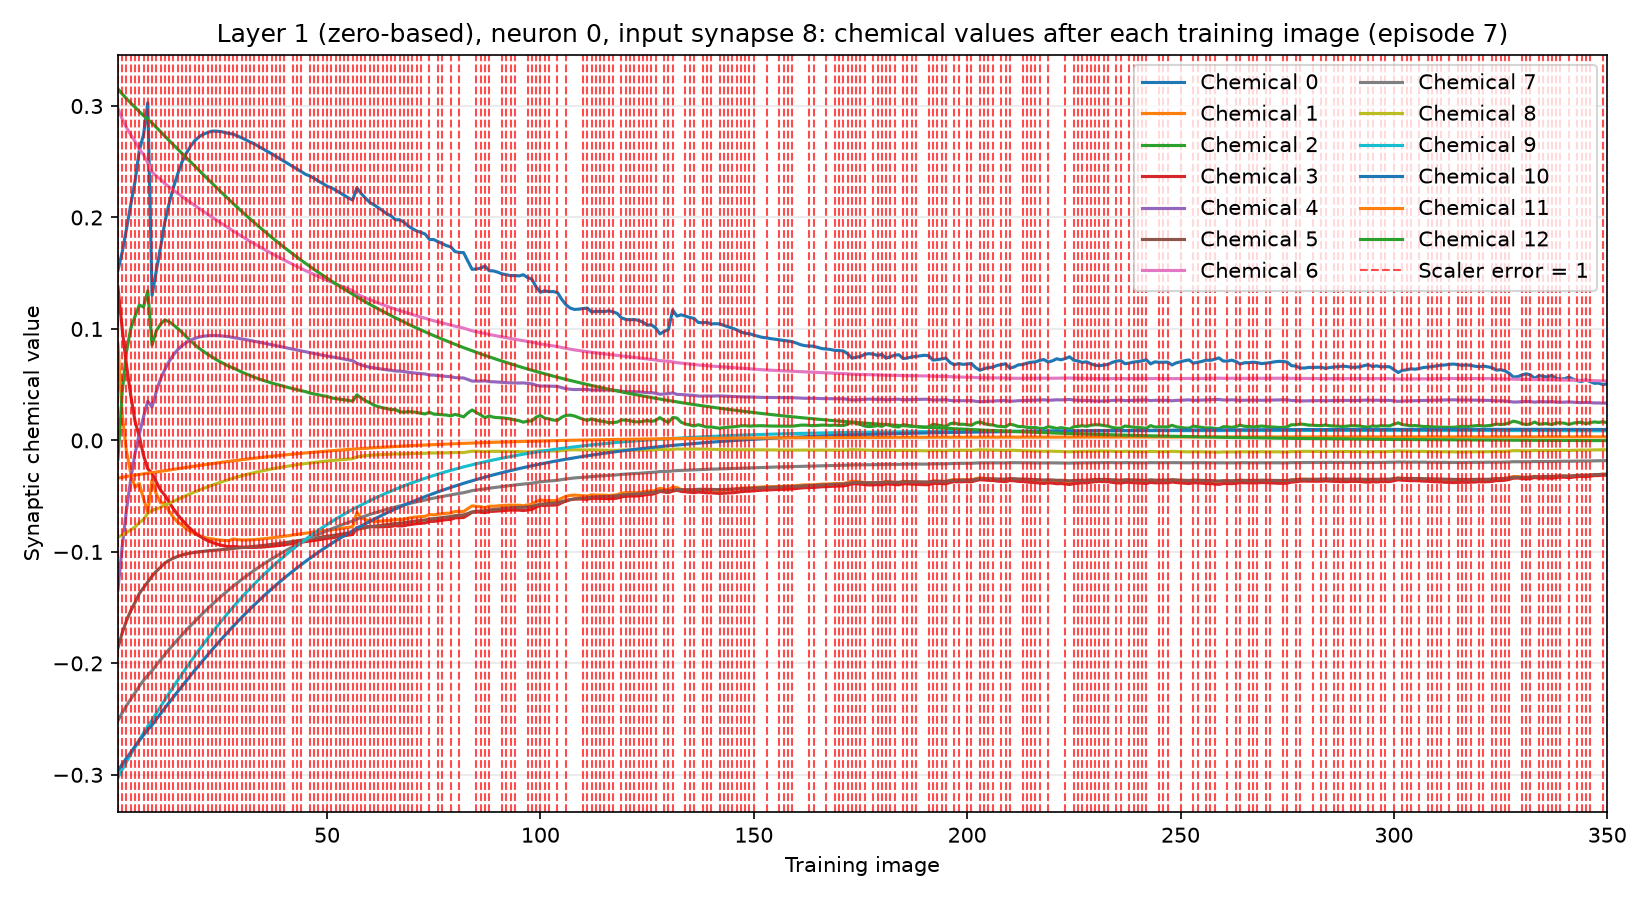

The data file committed next to this chart (first rows):
training_image, input_synapse, output_neuron, chemical, value, scaler_error, correct_class_probability
1, 8, 0, 0, 0.1526, 1, 0.02564
1, 8, 0, 1, 0.08652, 1, 0.02564
1, 8, 0, 2, -0.01674, 1, 0.02564
1, 8, 0, 3, 0.1377, 1, 0.02564
1, 8, 0, 4, -0.1342, 1, 0.02564
1, 8, 0, 5, -0.1862, 1, 0.02564
1, 8, 0, 6, 0.2978, 1, 0.02564
1, 8, 0, 7, -0.2513, 1, 0.02564
1, 8, 0, 8, -0.08681, 1, 0.02564
1, 8, 0, 9, -0.3027, 1, 0.02564
1, 8, 0, 10, -0.2964, 1, 0.02564
1, 8, 0, 11, -0.03373, 1, 0.02564
1, 8, 0, 12, 0.3153, 1, 0.02564
2, 8, 0, 0, 0.1687, 1, 0.02756
2, 8, 0, 1, 0.02362, 1, 0.02756
2, 8, 0, 2, 0.04333, 1, 0.02756
2, 8, 0, 3, 0.1002, 1, 0.02756
2, 8, 0, 4, -0.09552, 1, 0.02756
2, 8, 0, 5, -0.1727, 1, 0.02756
2, 8, 0, 6, 0.2885, 1, 0.02756
2, 8, 0, 7, -0.2444, 1, 0.02756
2, 8, 0, 8, -0.08489, 1, 0.02756
2, 8, 0, 9, -0.2953, 1, 0.02756
2, 8, 0, 10, -0.2906, 1, 0.02756
2, 8, 0, 11, -0.03305, 1, 0.02756
2, 8, 0, 12, 0.3108, 1, 0.02756
3, 8, 0, 0, 0.1896, 1, 0.001038
3, 8, 0, 1, -0.009644, 1, 0.001038
3, 8, 0, 2, 0.07945, 1, 0.001038
3, 8, 0, 3, 0.06787, 1, 0.001038
3, 8, 0, 4, -0.0627, 1, 0.001038
3, 8, 0, 5, -0.1618, 1, 0.001038
3, 8, 0, 6, 0.2808, 1, 0.001038
3, 8, 0, 7, -0.238, 1, 0.001038
3, 8, 0, 8, -0.08269, 1, 0.001038
3, 8, 0, 9, -0.2884, 1, 0.001038
3, 8, 0, 10, -0.285, 1, 0.001038
3, 8, 0, 11, -0.0324, 1, 0.001038
3, 8, 0, 12, 0.3067, 1, 0.001038
4, 8, 0, 0, 0.2114, 1, 0.01401
4, 8, 0, 1, -0.02915, 1, 0.01401
4, 8, 0, 2, 0.1003, 1, 0.01401
4, 8, 0, 3, 0.04051, 1, 0.01401
4, 8, 0, 4, -0.03509, 1, 0.01401
4, 8, 0, 5, -0.1528, 1, 0.01401
4, 8, 0, 6, 0.2741, 1, 0.01401
4, 8, 0, 7, -0.232, 1, 0.01401
4, 8, 0, 8, -0.08027, 1, 0.01401
4, 8, 0, 9, -0.2817, 1, 0.01401
4, 8, 0, 10, -0.2797, 1, 0.01401
4, 8, 0, 11, -0.03177, 1, 0.01401
4, 8, 0, 12, 0.3027, 1, 0.01401
5, 8, 0, 0, 0.2322, 1, 0.08363
5, 8, 0, 1, -0.0421, 1, 0.08363
5, 8, 0, 2, 0.1112, 1, 0.08363
5, 8, 0, 3, 0.01741, 1, 0.08363
5, 8, 0, 4, -0.01195, 1, 0.08363
5, 8, 0, 5, -0.1454, 1, 0.08363
5, 8, 0, 6, 0.2683, 1, 0.08363
5, 8, 0, 7, -0.2264, 1, 0.08363
... 4,490 more rows
